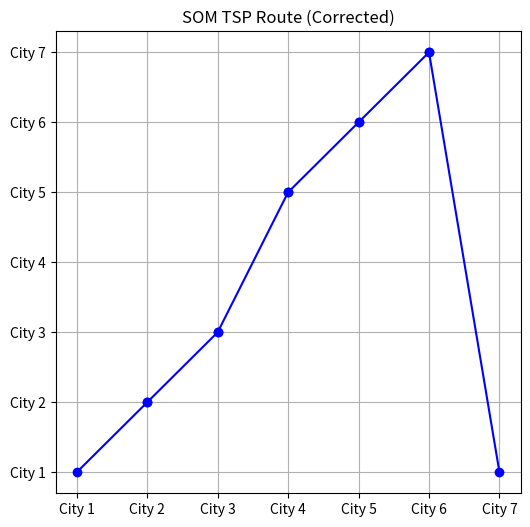

Write Python code to recreate this figure.
import numpy as np
import matplotlib.pyplot as plt

# Define adjacency matrix (TSP distances between cities)
distances = np.array([
    [0, 10, 12, np.inf, np.inf, np.inf, 12],
    [10, 0, 8, 12, np.inf, np.inf, np.inf],
    [12, 8, 0, 11, 3, np.inf, 9],
    [np.inf, 12, 11, 0, 11, 10, np.inf],
    [np.inf, np.inf, 3, 11, 0, 6, 7],
    [np.inf, np.inf, np.inf, 10, 6, 0, 9],
    [12, np.inf, 9, np.inf, 7, 9, 0]
])

num_cities = distances.shape[0]
num_neurons = num_cities * 2  
iterations = 5000
learning_rate = 0.8
neighborhood_size = num_neurons // 2

# Initialize neurons randomly
neurons = np.random.choice(num_cities, num_neurons, replace=True)

# Gaussian neighborhood function
def neighborhood(winner_idx, size):
    distances = np.abs(np.arange(num_neurons) - winner_idx)
    return np.exp(-(distances ** 2) / (2 * (size ** 2)))

# Training loop
for i in range(iterations):
    city_idx = np.random.randint(num_cities)  
    neuron_distances = np.array([distances[city_idx, n] for n in neurons])

    # Ignore infinite distances
    valid_indices = np.where(neuron_distances != np.inf)[0]
    if len(valid_indices) == 0:
        continue  

    winner_idx = valid_indices[np.argmin(neuron_distances[valid_indices])]

    # Update neurons
    influence = neighborhood(winner_idx, neighborhood_size)
    for j in range(len(neurons)):
        if distances[neurons[j], city_idx] != np.inf:
            neurons[j] = city_idx if np.random.rand() < influence[j] else neurons[j]

    learning_rate *= 0.9997
    neighborhood_size *= 0.9997
    neighborhood_size = max(neighborhood_size, 1)

# Extract final route, ensuring unique cities
final_route = []
visited = set()
for city in neurons:
    if city not in visited:
        final_route.append(city)
        visited.add(city)

# Ensure all cities appear exactly once
missing_cities = set(range(num_cities)) - set(final_route)

# Insert missing cities at best positions
for city in missing_cities:
    best_position = None
    best_cost = float('inf')

    for i in range(len(final_route) - 1):
        city_a, city_b = final_route[i], final_route[i + 1]

        # Only insert if valid connections exist
        if distances[city_a, city] != np.inf and distances[city, city_b] != np.inf:
            insertion_cost = distances[city_a, city] + distances[city, city_b] - distances[city_a, city_b]
            if insertion_cost < best_cost:
                best_cost = insertion_cost
                best_position = i + 1

    # Insert the missing city at the best position found
    if best_position is not None:
        final_route.insert(best_position, city)
    else:
        print(f"⚠️ WARNING: City {city} could not be inserted due to missing connections!")

# 🚨 Ensure city 6 is in the route
if 6 not in final_route:
    print("⚠️ WARNING: City 6 is missing! Forcing it into the route.")
    final_route.append(6)

# Ensure the route forms a cycle
if final_route[0] != final_route[-1]:
    final_route.append(final_route[0])

# 🚨 Validate route connections
valid_route = True
for i in range(len(final_route) - 1):
    d = distances[final_route[i], final_route[i+1]]
    print(f"Distance from {final_route[i]} to {final_route[i+1]}: {d}")

    if d == np.inf:
        valid_route = False

# 🚨 If invalid, regenerate using Nearest-Neighbor heuristic
if not valid_route:
    print("Invalid route detected! Using Nearest Neighbor...")
    unvisited = set(range(1, num_cities))
    valid_route = [0]

    while unvisited:
        last = valid_route[-1]
        nearest_city = min(unvisited, key=lambda c: distances[last, c] if distances[last, c] != np.inf else np.inf)
        
        if distances[last, nearest_city] == np.inf:
            total_distance = np.inf
            print("No fully connected route found.")
            break

        valid_route.append(nearest_city)
        unvisited.remove(nearest_city)

    valid_route.append(0)  
    final_route = valid_route

# Convert to integers
final_route = [int(city) for city in final_route]

# Compute total distance
total_distance = sum(
    distances[final_route[i], final_route[i+1]] for i in range(len(final_route)-1)
)

# Print results
print("Final TSP Route:", final_route)
print("Total Distance:", total_distance)

# Plot the route
plt.figure(figsize=(6, 6))
plt.title("SOM TSP Route (Corrected)")

# Plot city connections
for i in range(len(final_route) - 1):
    plt.plot([i, i+1], [final_route[i], final_route[i+1]], 'bo-')
# Convert indexes to human-readable city numbers (1-based)
human_readable_route = [city + 1 for city in final_route]

print("Final TSP Route (City Numbers):", human_readable_route)
print("Total Distance:", total_distance)

plt.xticks(range(num_cities), labels=[f'City {i+1}' for i in range(num_cities)])
plt.yticks(range(num_cities), labels=[f'City {i+1}' for i in range(num_cities)])
plt.grid()
plt.show()
